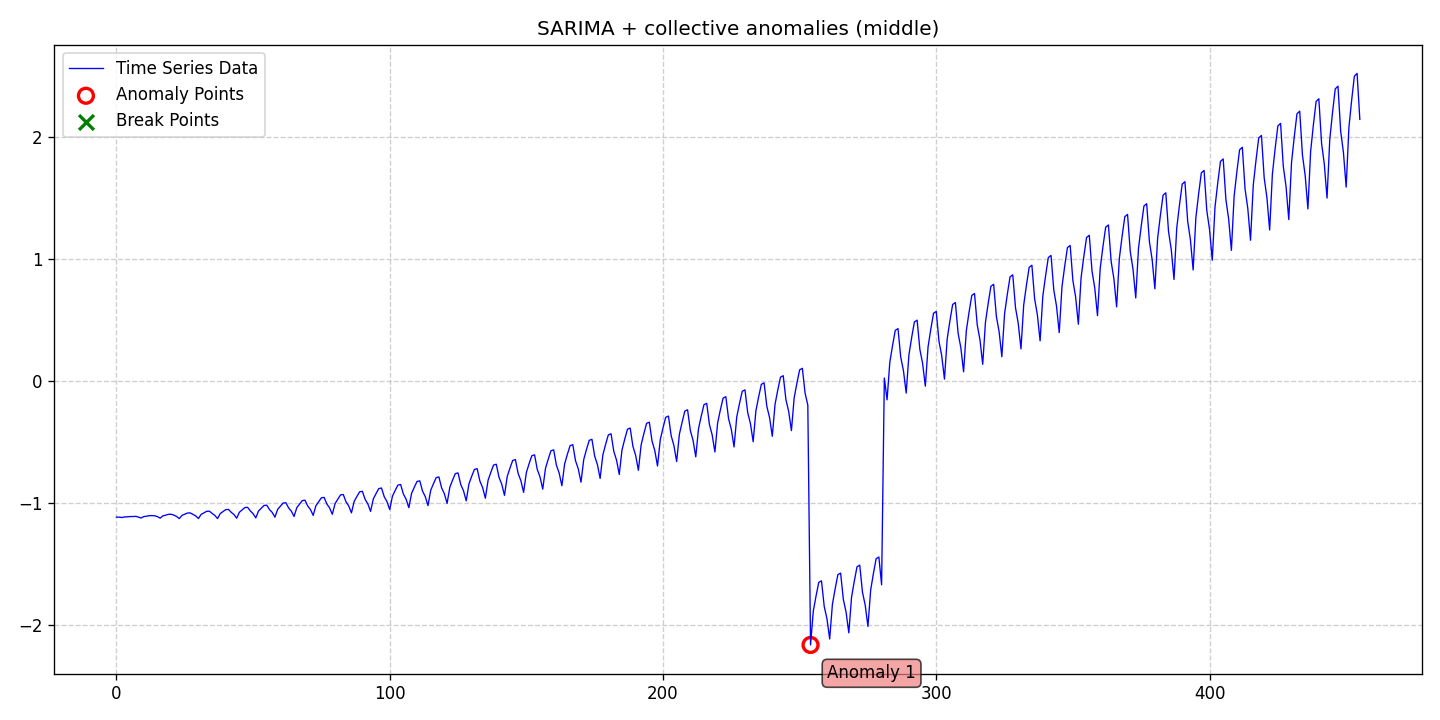

The file beside this chart, header and first rows:
date, data, stationary, det_lin_up, det_lin_down, det_quad, det_cubic, det_exp, det_damped, stoc_trend, volatility, single_seas, multiple_seas, point_anom_single, point_anom_multi, collect_anom, context_anom, mean_shift, var_shift, trend_shift, point_anom_count, point_anom_location, point_anom_point, collect_anom_count
2020-01-01, -1.119, 0, 0, 0, 0, 0, 0, 0, 0, 0, 1, 0, 0, 0, 1, 0, 0, 0, 0, 0, none, , 1
2020-01-02, -1.119, 0, 0, 0, 0, 0, 0, 0, 0, 0, 1, 0, 0, 0, 1, 0, 0, 0, 0, 0, none, , 1
2020-01-03, -1.122, 0, 0, 0, 0, 0, 0, 0, 0, 0, 1, 0, 0, 0, 1, 0, 0, 0, 0, 0, none, , 1
2020-01-04, -1.117, 0, 0, 0, 0, 0, 0, 0, 0, 0, 1, 0, 0, 0, 1, 0, 0, 0, 0, 0, none, , 1
2020-01-05, -1.116, 0, 0, 0, 0, 0, 0, 0, 0, 0, 1, 0, 0, 0, 1, 0, 0, 0, 0, 0, none, , 1
2020-01-06, -1.114, 0, 0, 0, 0, 0, 0, 0, 0, 0, 1, 0, 0, 0, 1, 0, 0, 0, 0, 0, none, , 1
2020-01-07, -1.114, 0, 0, 0, 0, 0, 0, 0, 0, 0, 1, 0, 0, 0, 1, 0, 0, 0, 0, 0, none, , 1
2020-01-08, -1.112, 0, 0, 0, 0, 0, 0, 0, 0, 0, 1, 0, 0, 0, 1, 0, 0, 0, 0, 0, none, , 1
2020-01-09, -1.118, 0, 0, 0, 0, 0, 0, 0, 0, 0, 1, 0, 0, 0, 1, 0, 0, 0, 0, 0, none, , 1
2020-01-10, -1.126, 0, 0, 0, 0, 0, 0, 0, 0, 0, 1, 0, 0, 0, 1, 0, 0, 0, 0, 0, none, , 1
2020-01-11, -1.114, 0, 0, 0, 0, 0, 0, 0, 0, 0, 1, 0, 0, 0, 1, 0, 0, 0, 0, 0, none, , 1
2020-01-12, -1.111, 0, 0, 0, 0, 0, 0, 0, 0, 0, 1, 0, 0, 0, 1, 0, 0, 0, 0, 0, none, , 1
2020-01-13, -1.107, 0, 0, 0, 0, 0, 0, 0, 0, 0, 1, 0, 0, 0, 1, 0, 0, 0, 0, 0, none, , 1
2020-01-14, -1.107, 0, 0, 0, 0, 0, 0, 0, 0, 0, 1, 0, 0, 0, 1, 0, 0, 0, 0, 0, none, , 1
2020-01-15, -1.108, 0, 0, 0, 0, 0, 0, 0, 0, 0, 1, 0, 0, 0, 1, 0, 0, 0, 0, 0, none, , 1
2020-01-16, -1.115, 0, 0, 0, 0, 0, 0, 0, 0, 0, 1, 0, 0, 0, 1, 0, 0, 0, 0, 0, none, , 1
2020-01-17, -1.127, 0, 0, 0, 0, 0, 0, 0, 0, 0, 1, 0, 0, 0, 1, 0, 0, 0, 0, 0, none, , 1
2020-01-18, -1.108, 0, 0, 0, 0, 0, 0, 0, 0, 0, 1, 0, 0, 0, 1, 0, 0, 0, 0, 0, none, , 1
2020-01-19, -1.103, 0, 0, 0, 0, 0, 0, 0, 0, 0, 1, 0, 0, 0, 1, 0, 0, 0, 0, 0, none, , 1
2020-01-20, -1.096, 0, 0, 0, 0, 0, 0, 0, 0, 0, 1, 0, 0, 0, 1, 0, 0, 0, 0, 0, none, , 1
2020-01-21, -1.095, 0, 0, 0, 0, 0, 0, 0, 0, 0, 1, 0, 0, 0, 1, 0, 0, 0, 0, 0, none, , 1
2020-01-22, -1.102, 0, 0, 0, 0, 0, 0, 0, 0, 0, 1, 0, 0, 0, 1, 0, 0, 0, 0, 0, none, , 1
2020-01-23, -1.113, 0, 0, 0, 0, 0, 0, 0, 0, 0, 1, 0, 0, 0, 1, 0, 0, 0, 0, 0, none, , 1
2020-01-24, -1.131, 0, 0, 0, 0, 0, 0, 0, 0, 0, 1, 0, 0, 0, 1, 0, 0, 0, 0, 0, none, , 1
2020-01-25, -1.104, 0, 0, 0, 0, 0, 0, 0, 0, 0, 1, 0, 0, 0, 1, 0, 0, 0, 0, 0, none, , 1
2020-01-26, -1.095, 0, 0, 0, 0, 0, 0, 0, 0, 0, 1, 0, 0, 0, 1, 0, 0, 0, 0, 0, none, , 1
2020-01-27, -1.085, 0, 0, 0, 0, 0, 0, 0, 0, 0, 1, 0, 0, 0, 1, 0, 0, 0, 0, 0, none, , 1
2020-01-28, -1.084, 0, 0, 0, 0, 0, 0, 0, 0, 0, 1, 0, 0, 0, 1, 0, 0, 0, 0, 0, none, , 1
2020-01-29, -1.096, 0, 0, 0, 0, 0, 0, 0, 0, 0, 1, 0, 0, 0, 1, 0, 0, 0, 0, 0, none, , 1
2020-01-30, -1.109, 0, 0, 0, 0, 0, 0, 0, 0, 0, 1, 0, 0, 0, 1, 0, 0, 0, 0, 0, none, , 1
2020-01-31, -1.13, 0, 0, 0, 0, 0, 0, 0, 0, 0, 1, 0, 0, 0, 1, 0, 0, 0, 0, 0, none, , 1
2020-02-01, -1.096, 0, 0, 0, 0, 0, 0, 0, 0, 0, 1, 0, 0, 0, 1, 0, 0, 0, 0, 0, none, , 1
2020-02-02, -1.084, 0, 0, 0, 0, 0, 0, 0, 0, 0, 1, 0, 0, 0, 1, 0, 0, 0, 0, 0, none, , 1
2020-02-03, -1.071, 0, 0, 0, 0, 0, 0, 0, 0, 0, 1, 0, 0, 0, 1, 0, 0, 0, 0, 0, none, , 1
2020-02-04, -1.07, 0, 0, 0, 0, 0, 0, 0, 0, 0, 1, 0, 0, 0, 1, 0, 0, 0, 0, 0, none, , 1
2020-02-05, -1.088, 0, 0, 0, 0, 0, 0, 0, 0, 0, 1, 0, 0, 0, 1, 0, 0, 0, 0, 0, none, , 1
2020-02-06, -1.105, 0, 0, 0, 0, 0, 0, 0, 0, 0, 1, 0, 0, 0, 1, 0, 0, 0, 0, 0, none, , 1
2020-02-07, -1.131, 0, 0, 0, 0, 0, 0, 0, 0, 0, 1, 0, 0, 0, 1, 0, 0, 0, 0, 0, none, , 1
2020-02-08, -1.089, 0, 0, 0, 0, 0, 0, 0, 0, 0, 1, 0, 0, 0, 1, 0, 0, 0, 0, 0, none, , 1
2020-02-09, -1.073, 0, 0, 0, 0, 0, 0, 0, 0, 0, 1, 0, 0, 0, 1, 0, 0, 0, 0, 0, none, , 1
2020-02-10, -1.057, 0, 0, 0, 0, 0, 0, 0, 0, 0, 1, 0, 0, 0, 1, 0, 0, 0, 0, 0, none, , 1
2020-02-11, -1.056, 0, 0, 0, 0, 0, 0, 0, 0, 0, 1, 0, 0, 0, 1, 0, 0, 0, 0, 0, none, , 1
2020-02-12, -1.079, 0, 0, 0, 0, 0, 0, 0, 0, 0, 1, 0, 0, 0, 1, 0, 0, 0, 0, 0, none, , 1
2020-02-13, -1.097, 0, 0, 0, 0, 0, 0, 0, 0, 0, 1, 0, 0, 0, 1, 0, 0, 0, 0, 0, none, , 1
2020-02-14, -1.128, 0, 0, 0, 0, 0, 0, 0, 0, 0, 1, 0, 0, 0, 1, 0, 0, 0, 0, 0, none, , 1
2020-02-15, -1.079, 0, 0, 0, 0, 0, 0, 0, 0, 0, 1, 0, 0, 0, 1, 0, 0, 0, 0, 0, none, , 1
2020-02-16, -1.06, 0, 0, 0, 0, 0, 0, 0, 0, 0, 1, 0, 0, 0, 1, 0, 0, 0, 0, 0, none, , 1
2020-02-17, -1.04, 0, 0, 0, 0, 0, 0, 0, 0, 0, 1, 0, 0, 0, 1, 0, 0, 0, 0, 0, none, , 1
2020-02-18, -1.038, 0, 0, 0, 0, 0, 0, 0, 0, 0, 1, 0, 0, 0, 1, 0, 0, 0, 0, 0, none, , 1
2020-02-19, -1.068, 0, 0, 0, 0, 0, 0, 0, 0, 0, 1, 0, 0, 0, 1, 0, 0, 0, 0, 0, none, , 1
2020-02-20, -1.09, 0, 0, 0, 0, 0, 0, 0, 0, 0, 1, 0, 0, 0, 1, 0, 0, 0, 0, 0, none, , 1
2020-02-21, -1.125, 0, 0, 0, 0, 0, 0, 0, 0, 0, 1, 0, 0, 0, 1, 0, 0, 0, 0, 0, none, , 1
2020-02-22, -1.068, 0, 0, 0, 0, 0, 0, 0, 0, 0, 1, 0, 0, 0, 1, 0, 0, 0, 0, 0, none, , 1
2020-02-23, -1.046, 0, 0, 0, 0, 0, 0, 0, 0, 0, 1, 0, 0, 0, 1, 0, 0, 0, 0, 0, none, , 1
2020-02-24, -1.023, 0, 0, 0, 0, 0, 0, 0, 0, 0, 1, 0, 0, 0, 1, 0, 0, 0, 0, 0, none, , 1
2020-02-25, -1.021, 0, 0, 0, 0, 0, 0, 0, 0, 0, 1, 0, 0, 0, 1, 0, 0, 0, 0, 0, none, , 1
2020-02-26, -1.057, 0, 0, 0, 0, 0, 0, 0, 0, 0, 1, 0, 0, 0, 1, 0, 0, 0, 0, 0, none, , 1
2020-02-27, -1.08, 0, 0, 0, 0, 0, 0, 0, 0, 0, 1, 0, 0, 0, 1, 0, 0, 0, 0, 0, none, , 1
2020-02-28, -1.119, 0, 0, 0, 0, 0, 0, 0, 0, 0, 1, 0, 0, 0, 1, 0, 0, 0, 0, 0, none, , 1
2020-02-29, -1.055, 0, 0, 0, 0, 0, 0, 0, 0, 0, 1, 0, 0, 0, 1, 0, 0, 0, 0, 0, none, , 1
... 396 more rows
